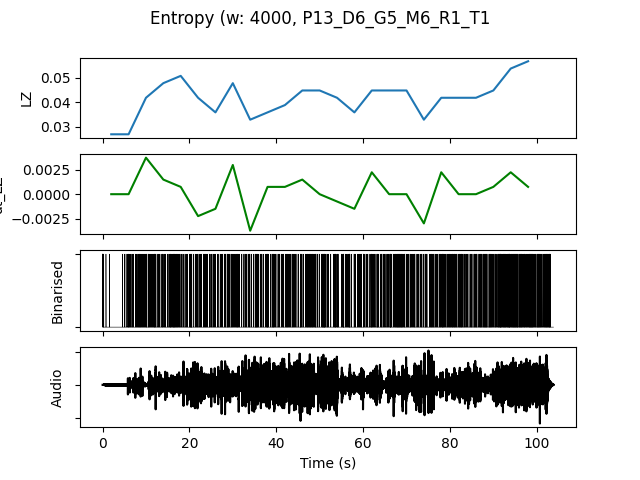

The data file committed next to this chart (first rows):
, t0, LZ, dt_LZ, IOI, nCounts
0.0, 0.0, 0.02692, 0.0, 2667, 6
4.0, 4.0, 0.02692, 0.0, 1143, 14
8.0, 8.0, 0.04188, 0.003739, 842.1, 19
12.0, 12.0, 0.04786, 0.001496, 888.9, 18
16.0, 16.0, 0.05085, 0.0007479, 888.9, 18
20.0, 20.0, 0.04188, -0.002244, 842.1, 19
24.0, 24.0, 0.0359, -0.001496, 1231, 13
28.0, 28.0, 0.04786, 0.002991, 842.1, 19
32.0, 32.0, 0.03291, -0.003739, 1000, 16
36.0, 36.0, 0.0359, 0.0007479, 941.2, 17
40.0, 40.0, 0.03889, 0.0007479, 1000, 16
44.0, 44.0, 0.04487, 0.001496, 888.9, 18
48.0, 48.0, 0.04487, 0.0, 761.9, 21
52.0, 52.0, 0.04188, -0.0007479, 1000, 16
56.0, 56.0, 0.0359, -0.001496, 1000, 16
60.0, 60.0, 0.04487, 0.002244, 888.9, 18
64.0, 64.0, 0.04487, 0.0, 800.0, 20
68.0, 68.0, 0.04487, 0.0, 727.3, 22
72.0, 72.0, 0.03291, -0.002991, 1000, 16
76.0, 76.0, 0.04188, 0.002244, 800.0, 20
80.0, 80.0, 0.04188, 0.0, 761.9, 21
84.0, 84.0, 0.04188, 0.0, 800.0, 20
88.0, 88.0, 0.04487, 0.0007479, 666.7, 24
92.0, 92.0, 0.05385, 0.002244, 551.7, 29
96.0, 96.0, 0.05684, 0.0007479, 640.0, 25
